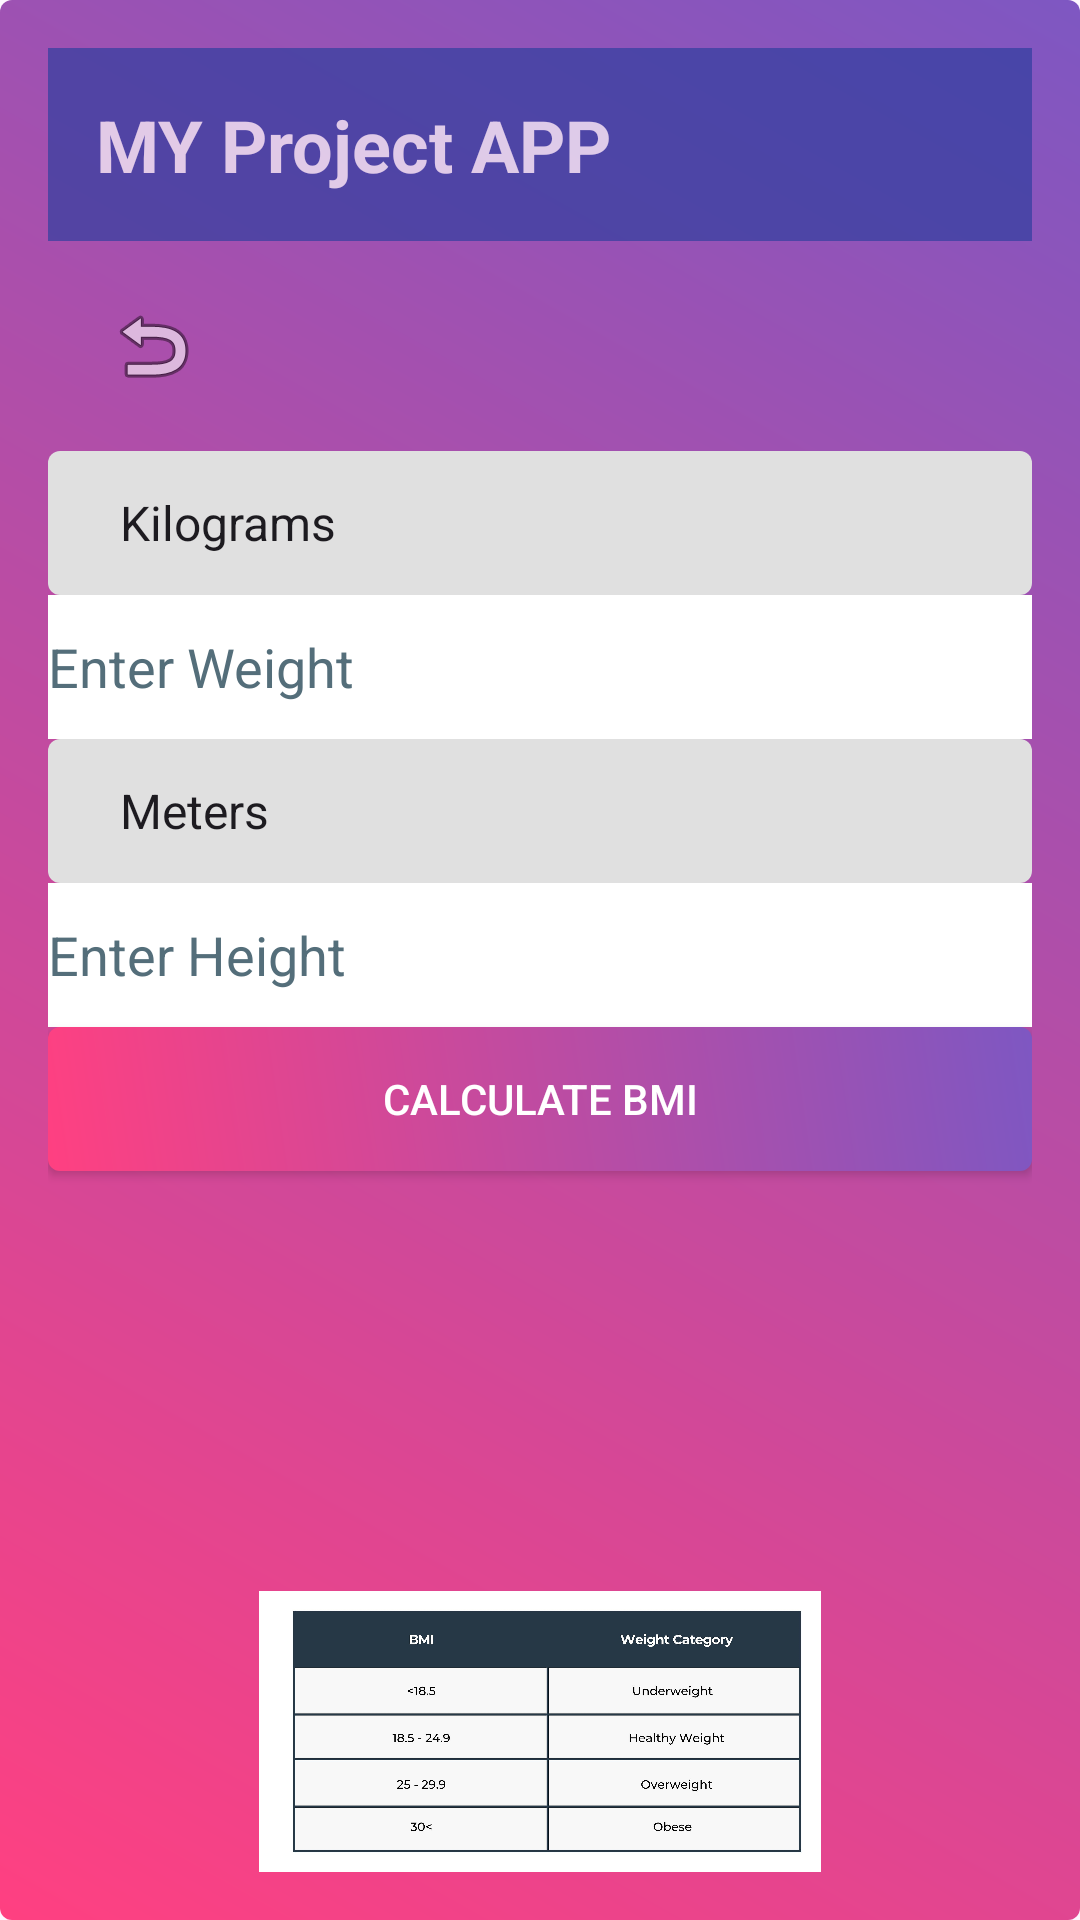

Write the Android layout XML for this screen, with the resource values it uses.
<!-- AndroidManifest.xml: application theme Theme.VoiceController -->
<!-- res/layout/activity_bmi.xml -->
<LinearLayout

    xmlns:android="http://schemas.android.com/apk/res/android"
    xmlns:app="http://schemas.android.com/apk/res-auto"
    xmlns:tools="http://schemas.android.com/tools"
    android:layout_width="match_parent"
    android:layout_height="match_parent"
    android:orientation="vertical"
    android:padding="16dp"
    android:background="@drawable/btn_gradient"
    tools:context=".BMI">
    <include layout="@layout/header_layout" />

    <ImageButton
        android:id="@+id/nextButton"
        android:layout_width="70dp"
        android:layout_height="70dp"
        android:background="?android:attr/selectableItemBackground"
        android:contentDescription="@string/app_name"
        android:onClick="onNextButtonClick"
        android:src="@android:drawable/ic_menu_revert"
      />

    <Spinner
        android:id="@+id/spinnerWeight"
        android:layout_width="match_parent"
        android:layout_height="wrap_content"
        android:entries="@array/weight_units"
        android:minHeight="48dp"
        android:prompt="@string/weight_prompt"
        style="@style/SpinnerStyle"/>

    <EditText
        android:id="@+id/editTextWeight"
        android:layout_width="match_parent"
        android:layout_height="wrap_content"
        android:hint="@string/weight_hint"
        android:inputType="numberDecimal"
        android:minHeight="48dp"
        android:textColorHint="#546E7A"
        android:autofillHints=""
        style="@style/EditTextStyle"/>

    <Spinner
        android:id="@+id/spinnerHeight"
        android:layout_width="match_parent"
        android:layout_height="wrap_content"
        android:entries="@array/height_units"
        android:minHeight="48dp"
        android:prompt="@string/height_prompt"
        style="@style/SpinnerStyle"/>

    <EditText
        android:id="@+id/editTextHeight"
        android:layout_width="match_parent"
        android:layout_height="wrap_content"
        android:hint="@string/height_hint"
        android:inputType="numberDecimal"
        android:minHeight="48dp"
        android:textColorHint="#546E7A"
        android:autofillHints=""

        style="@style/EditTextStyle"/>
    <Button
        android:id="@+id/btnCalculate"
        style="@style/ButtonStyle"
        android:layout_width="match_parent"
        android:layout_height="wrap_content"
        android:text="@string/calculate"
        tools:ignore="VisualLintButtonSize" />
    <TextView
        android:id="@+id/textViewResult"
        android:layout_width="369dp"
        android:layout_height="124dp"
        android:layout_marginTop="16dp"
        android:contentDescription="@string/calculate"
        android:text=" "
        android:textColor="@color/black"
        android:textSize="18sp" />

    <ImageView
        android:id="@+id/imageView2"
        android:layout_width="match_parent"
        android:layout_height="wrap_content"
        app:srcCompat="@drawable/bmi" />


</LinearLayout>
<!-- res/layout/header_layout.xml (included above) -->
<LinearLayout xmlns:android="http://schemas.android.com/apk/res/android"
    android:layout_width="match_parent"
    android:layout_height="wrap_content"
    android:orientation="vertical"
    android:padding="16dp"
    android:alpha="0.7"
    android:background="@color/colorPrimaryDark">

    <TextView
        android:layout_width="wrap_content"
        android:layout_height="wrap_content"
        android:text="MY Project APP"
        android:textColor="#FFFFFF"
        android:textSize="24sp"
        android:textStyle="bold" />

    

</LinearLayout>
<!-- resources referenced by this layout -->
<resources>
  <string-array name="height_units">
          <item>Meters</item>
          <item>Centimeters</item>
          <item>Inches</item>
      </string-array>
  <string-array name="weight_units">
          <item>Kilograms</item>
          <item>Pounds</item>
      </string-array>
  <color name="black">#FF000000</color>
  <color name="colorPrimaryDark">#303F9F</color>
  <!-- drawable bmi: jpg bitmap (drawable, 196810 bytes) -->
  <!-- drawable btn_gradient (drawable) -->
  <?xml version="1.0" encoding="utf-8"?>
  
  <shape xmlns:android="http://schemas.android.com/apk/res/android">
      <gradient
          android:startColor="#FF4081"
           android:endColor="#7E57C2"
           android:angle="45" />
      <corners android:radius="4dp" />
  
  </shape>
  <string name="app_name">Voice Controller</string>
  <string name="calculate">Calculate BMI</string>
  <string name="height_hint">Enter Height</string>
  <string name="height_prompt">Select Height Unit:</string>
  <string name="weight_hint">Enter Weight</string>
  <string name="weight_prompt">Select Weight Unit:</string>
  <style name="ButtonStyle" parent="Widget.AppCompat.Button">
          <item name="android:layout_width">match_parent</item>
          <item name="android:layout_height">wrap_content</item>
          <item name="android:background">@drawable/btn_gradient</item> 
          <item name="android:textColor">#FFFFFF</item> 
      </style>
  <style name="EditTextStyle" parent="Widget.AppCompat.EditText">
          <item name="android:layout_width">match_parent</item>
          <item name="android:layout_height">wrap_content</item>
          <item name="android:minHeight">48dp</item>
          <item name="android:background">#FFFFFF</item> 
      </style>
  <style name="SpinnerStyle" parent="Widget.AppCompat.Spinner">
          <item name="android:layout_width">match_parent</item>
          <item name="android:layout_height">wrap_content</item>
          <item name="android:minHeight">48dp</item>
          <item name="android:background">@drawable/spinner_background</item> 
          <item name="android:popupBackground">@android:color/white</item> 
          <item name="android:dropDownSelector">@drawable/spinner_dropdown_selector</item> 
          <item name="android:paddingStart">16dp</item> 
          <item name="android:paddingEnd">16dp</item>
          <item name="android:textColor">@android:color/black</item> 
      </style>
  <style name="Theme.VoiceController" parent="Base.Theme.VoiceController" />
  <!-- drawable spinner_background (drawable) -->
  <shape xmlns:android="http://schemas.android.com/apk/res/android">
      <solid android:color="#E0E0E0" /> 
      <corners android:radius="4dp" /> 
  </shape>
  <!-- drawable spinner_dropdown_selector (drawable) -->
  <selector xmlns:android="http://schemas.android.com/apk/res/android">
      <item android:state_pressed="true">
          <color android:color="#E0E0E0" /> 
      </item>
      <item>
          <color android:color="@android:color/white" /> 
      </item>
  </selector>
  <style name="Base.Theme.VoiceController" parent="Theme.Material3.DayNight.NoActionBar">
          
          
      </style>
</resources>
